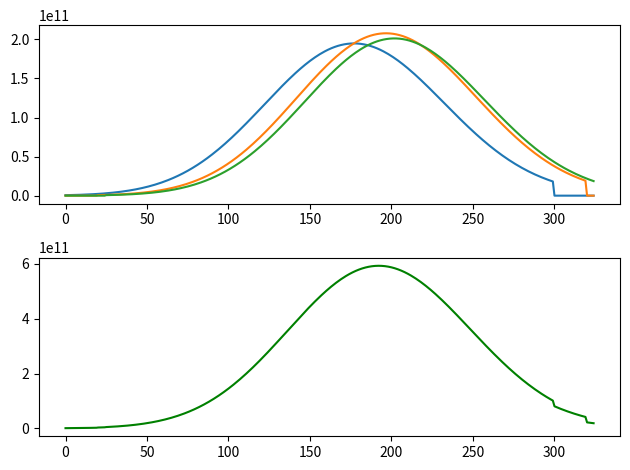

The script that saved this image:
import numpy as np
from matplotlib import pyplot as plt
from scipy.optimize import least_squares

lambdaStart = 0.0000004
lambdaEnd = 0.0000008
pixelEnd = 300 #Exclusive
pixelX = np.linspace(0, pixelEnd - 1, pixelEnd)

c1 = 1.19 / (10**16)
c2 = 0.0144

def pixelToWavelength(pixels):
	return lambdaStart + (lambdaEnd - lambdaStart)*(pixels / pixelEnd)

def plancksLaw(wavelengths, T):
	return (c1 / np.power(wavelengths, 5)) / (np.exp(c2 / (wavelengths * T)) - 1)

def identityResponse(i):
	return i

def gaussianResponse(i):
	return np.exp(-0.5 * np.square( (i - (pixelEnd/2)) / (pixelEnd / 5) ))

def createCurve(T, pixelShift):
	i = plancksLaw(pixelToWavelength(pixelX), T)

	shiftedI = np.zeros(pixelEnd + offset[-1])
	shiftedI[pixelShift:pixelEnd + pixelShift] = i * responseFunction(pixelX)
	return shiftedI

def lossFunction(temps):
	residue = combinedIntensities
	for i in range(len(groundTruth)):
		residue = residue - createCurve(temps[i], offset[i]) #Can't use -=
	a = np.sum(np.absolute(residue))
	return a

groundTruth = [2640, 2660, 2650]
offset = [0, 20, 25]
responseFunction = gaussianResponse

curves = [createCurve(groundTruth[i], offset[i]) for i in range(len(groundTruth))]
combinedIntensities = sum(curves)

combinedX = np.linspace(0, pixelEnd + offset[-1] - 1, pixelEnd + offset[-1])
fig, axs = plt.subplots(2, 1)
for c in curves:
	axs[0].plot(combinedX, c)

axs[1].plot(combinedX, combinedIntensities, 'g')

fig.tight_layout()
plt.show()

solution = least_squares(lossFunction, x0=[2500 for i in range(len(groundTruth))],
					bounds=([2000 for i in range(len(groundTruth))],
							[3000 for i in range(len(groundTruth))]),
					diff_step=0.0001)
print(solution)
